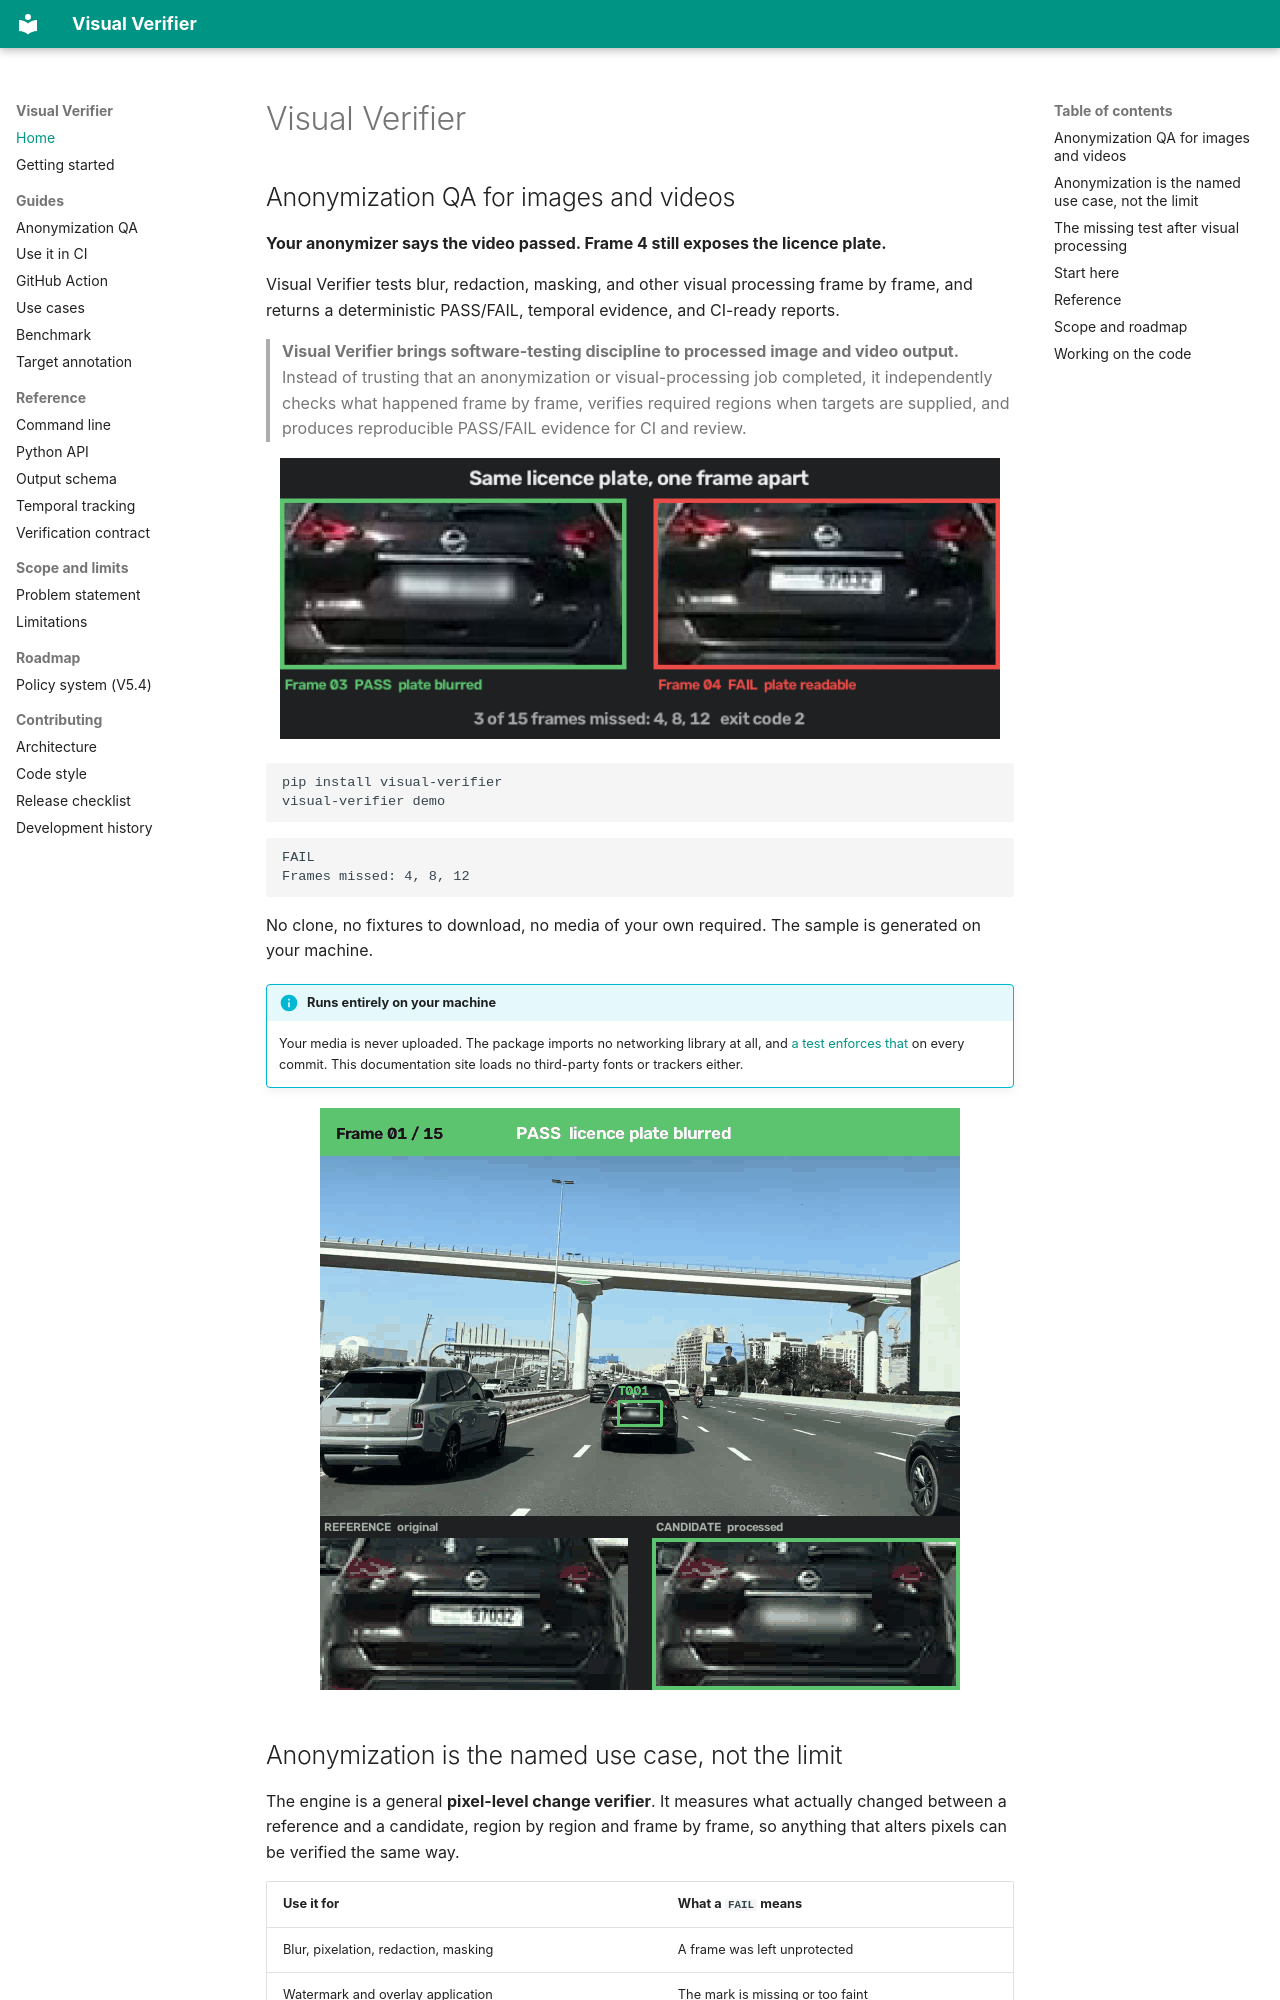

repository: SAMtheROCKET/visual-verifier · page: index.html · generator: mkdocs

---
title: Anonymization QA for Images & Videos
description: >-
  Verify that blur, redaction, and masking actually happened, frame by
  frame. Visual Verifier is the independent test that runs after your
  anonymization pipeline: deterministic PASS/FAIL, reviewed target
  coverage, temporal evidence, and CI-ready exit codes. Runs locally.
---

# Visual Verifier

## Anonymization QA for images and videos

**Your anonymizer says the video passed. Frame 4 still exposes the licence
plate.**

Visual Verifier tests blur, redaction, masking, and other visual processing
frame by frame, and returns a deterministic PASS/FAIL, temporal evidence,
and CI-ready reports.

> **Visual Verifier brings software-testing discipline to processed image
> and video output.** Instead of trusting that an anonymization or
> visual-processing job completed, it independently checks what happened
> frame by frame, verifies required regions when targets are supplied,
> and produces reproducible PASS/FAIL evidence for CI and review.

<p align="center">
  <img src="assets/pass_fail_comparison.png"
       alt="The same licence plate one frame apart: frame 3 blurred and passing, frame 4 readable and failing"
       width="720">
</p>

```bash
pip install visual-verifier
visual-verifier demo
```

```text
FAIL
Frames missed: 4, 8, 12
```

No clone, no fixtures to download, no media of your own required. The
sample is generated on your machine.

!!! info "Runs entirely on your machine"

    Your media is never uploaded. The package imports no networking
    library at all, and
    [a test enforces that](https://github.com/SAMtheROCKET/visual-verifier/blob/main/tests/test_local_execution.py)
    on every commit. This documentation site loads no third-party fonts or
    trackers either.

<p align="center">
  <img src="assets/verification_demo.gif"
       alt="Animated verification of 15 frames, failing on frames 4, 8 and 12"
       width="640">
</p>

## Anonymization is the named use case, not the limit

The engine is a general **pixel-level change verifier**. It measures what
actually changed between a reference and a candidate, region by region and
frame by frame, so anything that alters pixels can be verified the same
way.

| Use it for | What a `FAIL` means |
| --- | --- |
| Blur, pixelation, redaction, masking | A frame was left unprotected |
| Watermark and overlay application | The mark is missing or too faint |
| Encoding, transcoding, filter chains | A stage silently did nothing |
| Compositing, inpainting, style transfer | The edit did not land everywhere |
| Any processed-media regression test | Output drifted from the reference |

Privacy work is where the failure is most expensive, so it is what the
documentation leads with. The verification contract itself makes no
assumption about *why* the pixels changed.
